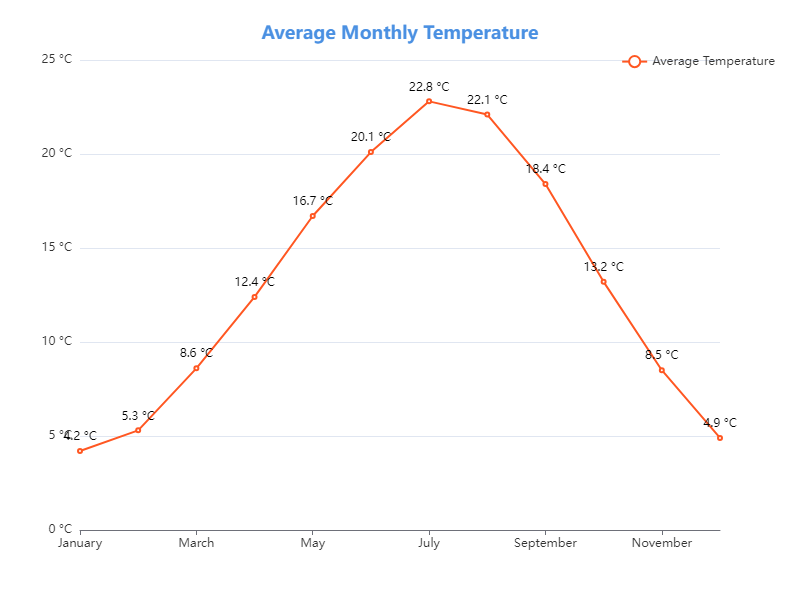

The table this chart was drawn from, first rows:
Month, AverageTemperature(°C)
January, 4.2
February, 5.3
March, 8.6
April, 12.4
May, 16.7
June, 20.1
July, 22.8
August, 22.1
September, 18.4
October, 13.2
November, 8.5
December, 4.9
